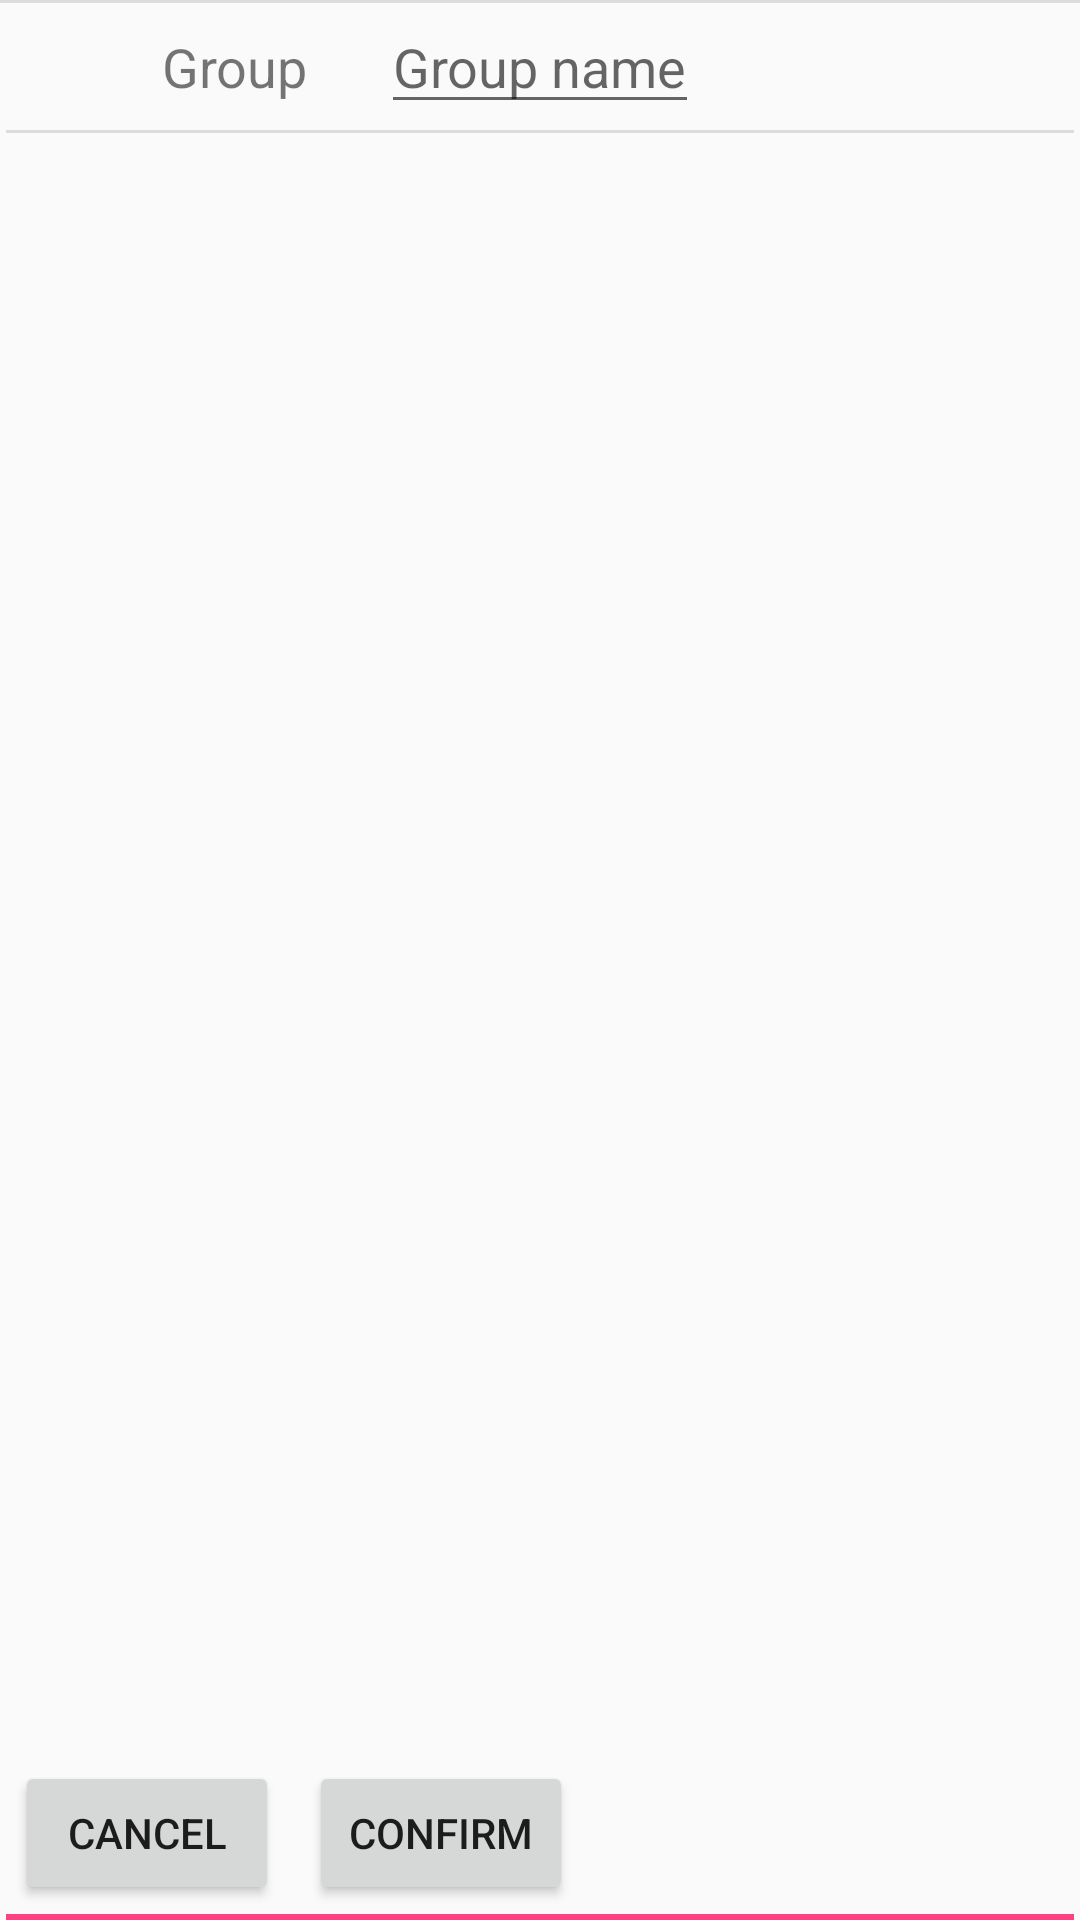

Layout XML and referenced resources for this Android screen:
<!-- AndroidManifest.xml: application theme AppTheme -->
<!-- res/layout/group_review_activity.xml -->
<?xml version="1.0" encoding="utf-8"?>
<RelativeLayout xmlns:android="http://schemas.android.com/apk/res/android"
    android:layout_width="match_parent"
    android:layout_height="wrap_content">


    <View
        android:id="@+id/divider2"
        android:layout_width="match_parent"
        android:layout_height="1dp"
        android:layout_alignParentStart="true"
        android:backgroundTint="@color/quantum_bluegrey700"
        android:layout_alignParentTop="true"
        android:background="?android:attr/listDivider" />

    <TextView
        android:id="@+id/textView2"
        android:layout_width="wrap_content"
        android:layout_height="wrap_content"
        android:layout_alignBaseline="@+id/group_name"
        android:layout_marginEnd="-5dp"
        android:layout_toStartOf="@+id/ok_btn"
        android:text="Group"
        android:textSize="18sp" />

    <EditText
        android:id="@+id/group_name"
        android:layout_width="wrap_content"
        android:layout_height="wrap_content"
        android:layout_alignParentTop="true"
        android:layout_centerHorizontal="true"
        android:hint="Group name"
        android:textSize="18sp" />

    <View
        android:id="@+id/divider"
        android:layout_width="match_parent"
        android:layout_height="1dp"
        android:backgroundTint="@color/quantum_bluegrey700"
        android:layout_margin="2dp"
        android:layout_below="@+id/group_name"
        android:background="?android:attr/listDivider" />

    <ListView
        android:id="@+id/group_contacts_list"
        android:layout_width="match_parent"
        android:layout_height="wrap_content"
        android:layout_below="@+id/divider"
        android:layout_margin="10dp"
        android:layout_above="@+id/cancel_btn"
        android:layout_centerHorizontal="true" />


    <Button
        android:id="@+id/cancel_btn"
        android:layout_width="wrap_content"
        android:layout_height="wrap_content"
        android:layout_margin="5dp"
        android:layout_alignParentBottom="true"
        android:text="Cancel" />

    <Button
        android:id="@+id/ok_btn"
        android:layout_width="wrap_content"
        android:layout_height="wrap_content"
        android:layout_toRightOf="@id/cancel_btn"
        android:layout_alignParentBottom="true"
        android:layout_margin="5dp"
        android:text="Confirm" />

    <View
        android:id="@+id/divider6"
        android:layout_width="match_parent"
        android:layout_height="50dp"
        android:layout_margin="2dp"
        android:layout_below="@+id/ok_btn"
        android:layout_alignParentBottom="true"
        android:background="@color/colorAccent"
        android:backgroundTint="@color/quantum_googgreen900"
       />

</RelativeLayout>
<!-- resources referenced by this layout -->
<resources>
  <color name="colorAccent">#FF4081</color>
  <style name="AppTheme" parent="Theme.AppCompat.Light.DarkActionBar">
          
          <item name="colorPrimary">@color/colorPrimary</item>
          <item name="colorPrimaryDark">@color/colorPrimaryDark</item>
          <item name="colorAccent">@color/colorAccent</item>
      </style>
  <color name="colorPrimary">#3F51B5</color>
  <color name="colorPrimaryDark">#303F9F</color>
</resources>
